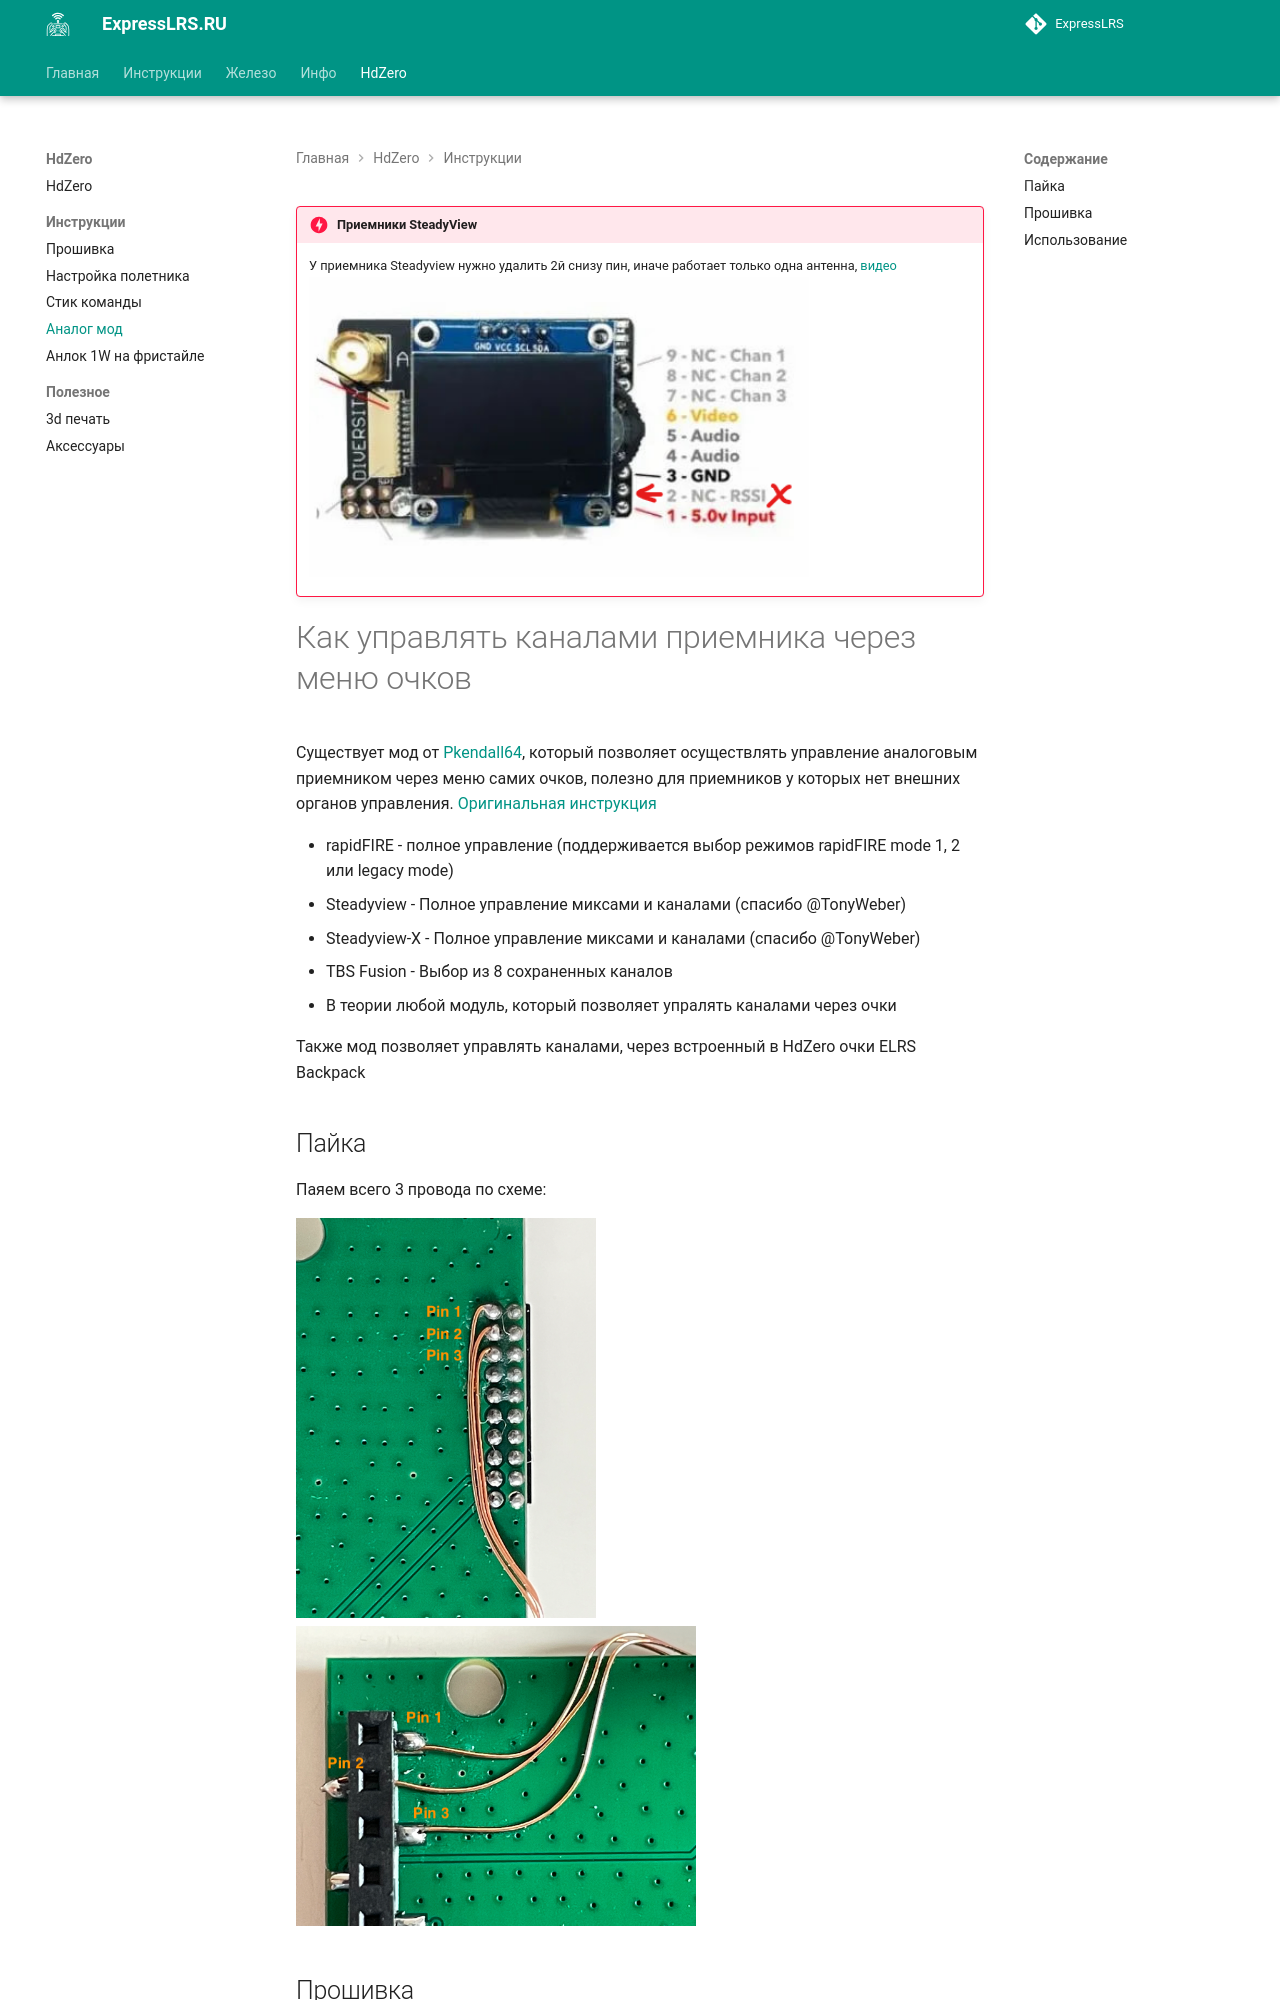

repository: expresslrs-ru/expresslrs.ru · page: HdZero/analogmod/index.html · generator: jekyll

---
description: Управляем приемником, через очки
---

!!! danger "Приемники SteadyView"
    У приемника Steadyview нужно удалить 2й снизу пин, иначе работает только одна антенна, [видео](https://youtube.com/shorts/ZgIywegZMVw?feature=share)
    <img src="/assets/images/hdzero/steadyremove.png" width="500">

# Как управлять каналами приемника через меню очков

Существует мод от [Pkendall64](https://github.com/pkendall64), который позволяет осуществлять управление аналоговым приемником через меню самих очков, полезно для приемников у которых нет внешних органов управления. [Оригинальная инструкция](https://github.com/pkendall64/hdzero-goggle/wiki/Analog-Module-Backpack-Control)

* rapidFIRE - полное управление (поддерживается выбор режимов rapidFIRE mode 1, 2 или legacy mode)
* Steadyview - Полное управление миксами и каналами (спасибо @TonyWeber)
* Steadyview-X - Полное управление миксами и каналами (спасибо @TonyWeber)
* TBS Fusion - Выбор из 8 сохраненных каналов
* В теории любой модуль, который позволяет упралять каналами через очки

Также мод позволяет управлять каналами, через встроенный в HdZero очки ELRS Backpack

## Пайка

Паяем всего 3 провода по схеме:

<img src="/assets/images/hdzero/pic1.png" width="300">
<img src="/assets/images/hdzero/pic2.png" width="400">
